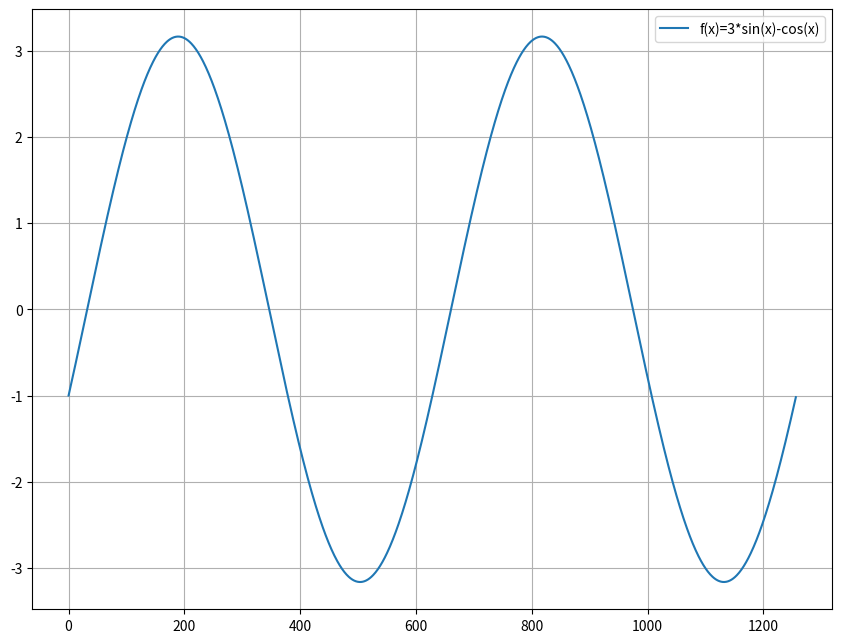

Python code for this plot:
import numpy as np
import matplotlib.pyplot as plt
numbers = np.arange(0, 4*np.pi, 0.01)

fig = plt.figure(figsize=(8,6))
ax = fig.add_axes([0,0,1,1])

#f(x)=3*sin(x)-cos(x)
new_numbers = [3*np.sin(n)-np.cos(n) for n in numbers]

ax.plot(new_numbers, label='f(x)=3*sin(x)-cos(x)')

ax.legend(loc=0)
ax.grid()